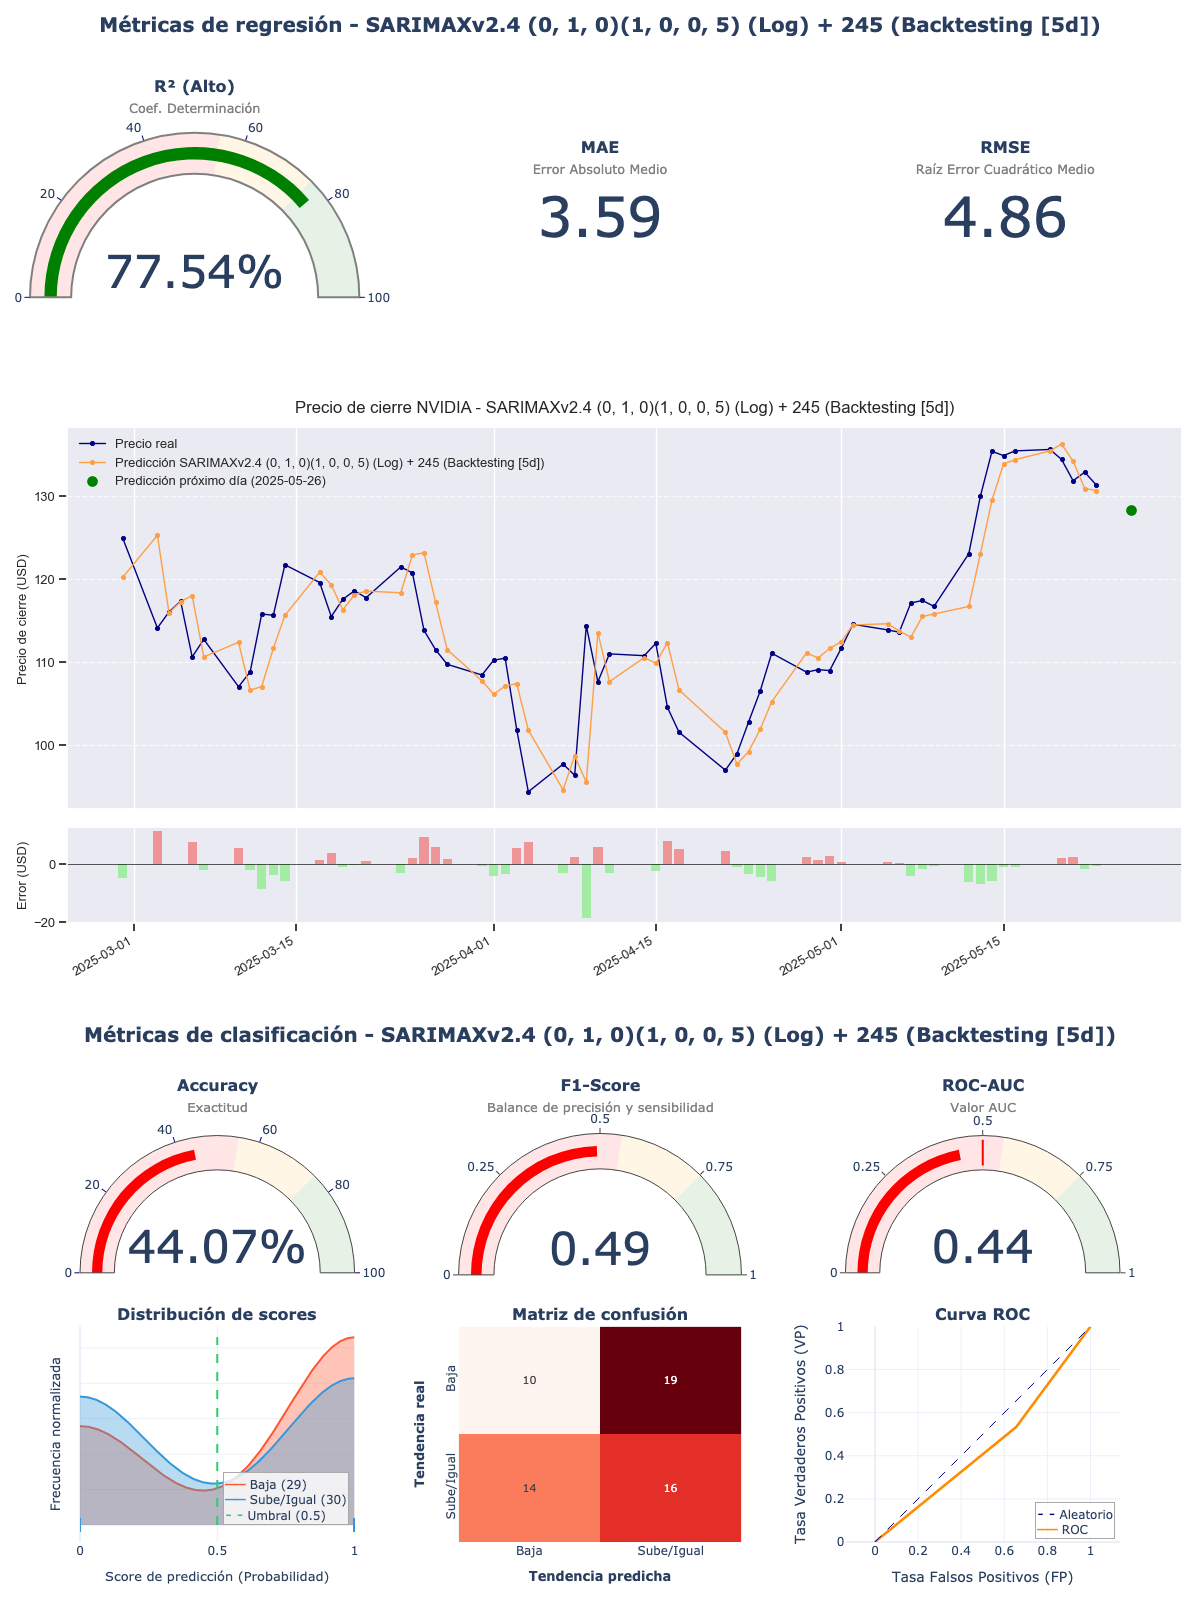

Values plotted in this chart, from the file beside it:
model_title; model_hash; r2; mae; rmse; accuracy; f1_score; roc_auc; irb_regr; irb_clas; irb_total
SARIMAXv2.4 (0, 1, 0)(1, 0, 0, 5) (Log) …; b6874c3e; 0,7754; 3,587; 4,8608; 0,4407; 0,4923; 0,4391; 0,9378; 0,8695; 0,9002
